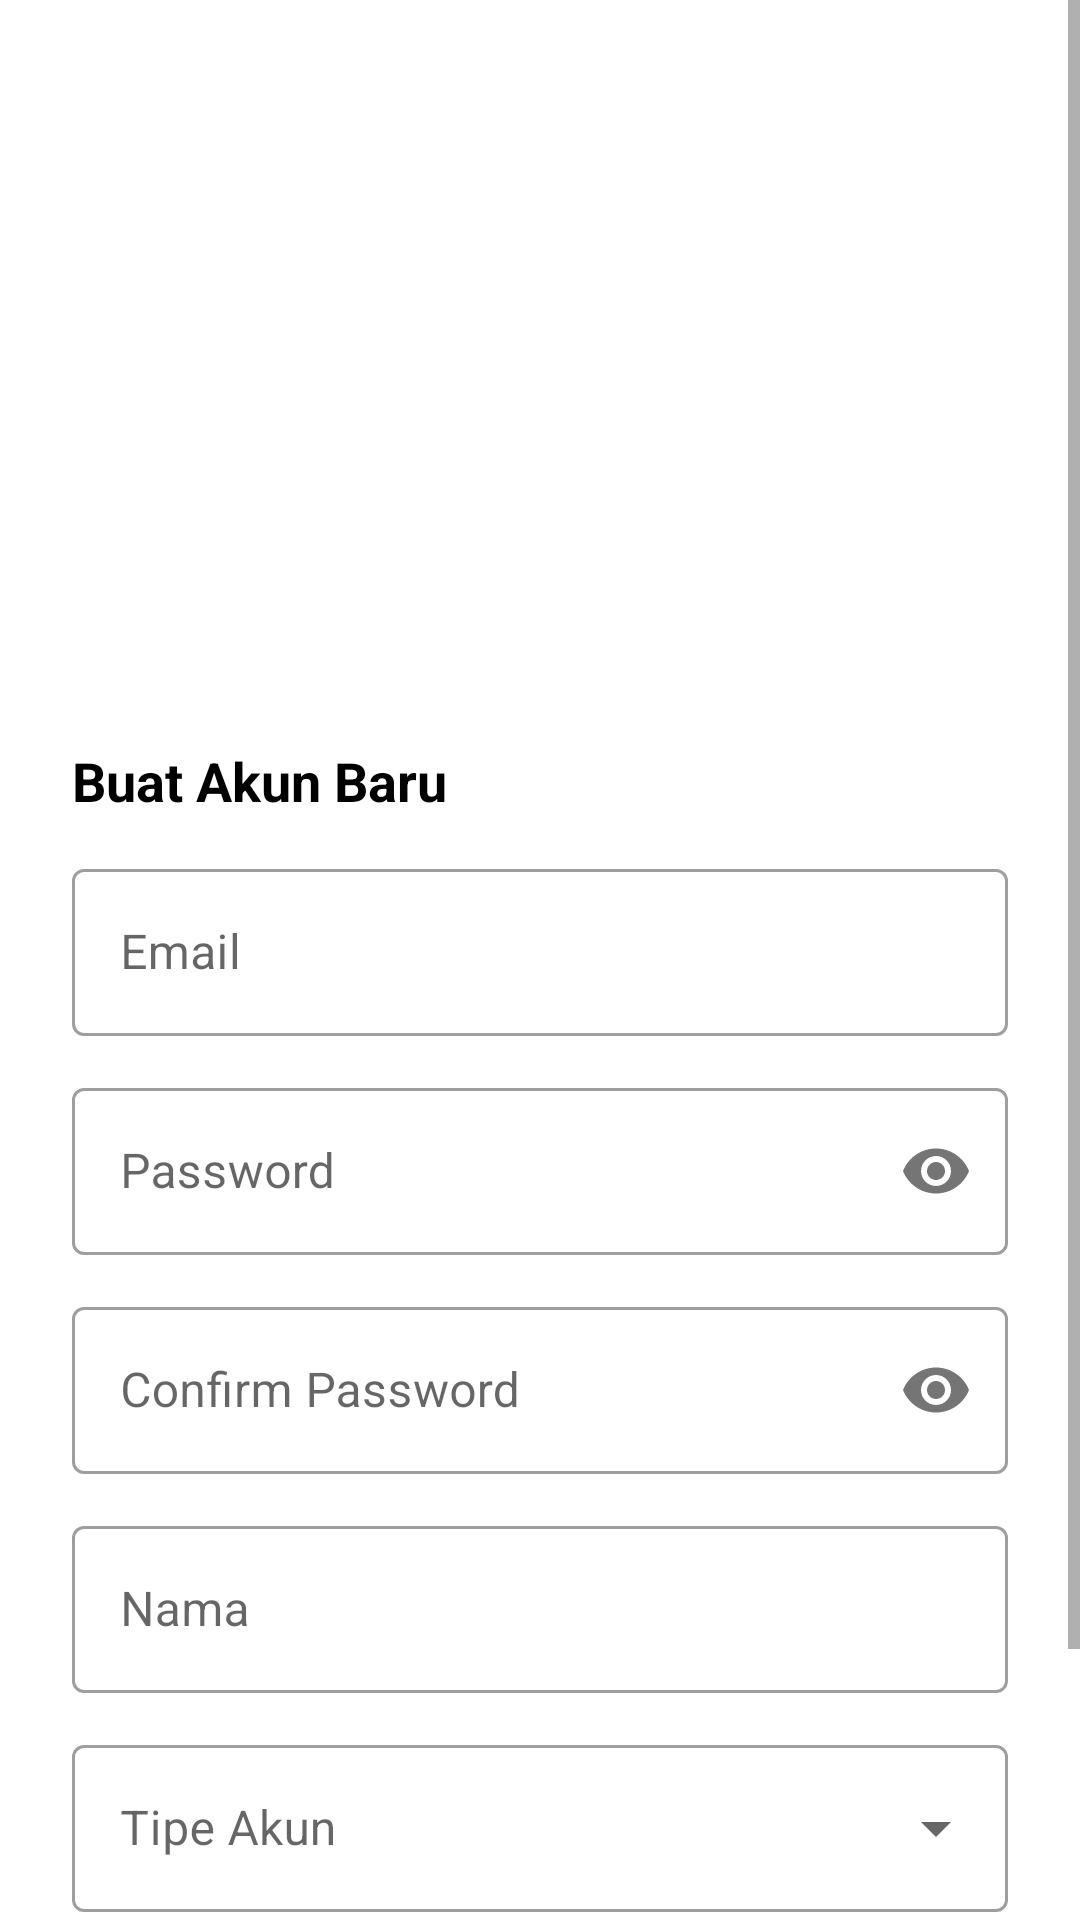

Produce the Android XML layout that renders to this screen, including the resource entries it uses.
<!-- AndroidManifest.xml: application theme Theme.Siband -->
<!-- res/layout/activity_register.xml -->
<?xml version="1.0" encoding="utf-8"?>
<ScrollView xmlns:android="http://schemas.android.com/apk/res/android"
    xmlns:app="http://schemas.android.com/apk/res-auto"
    xmlns:tools="http://schemas.android.com/tools"
    android:layout_width="match_parent"
    android:layout_height="match_parent"
    tools:context=".RegisterActivity">

    <LinearLayout
        android:id="@+id/register_form_container"
        android:layout_width="match_parent"
        android:layout_height="wrap_content"
        android:layout_marginTop="48dp"
        android:layout_marginHorizontal="24dp"
        android:orientation="vertical">

        <ImageView
            android:layout_width="match_parent"
            android:layout_height="200dp"
            android:layout_marginHorizontal="48dp"
            android:src="@drawable/logo_angkasa_pura"/>

        <TextView
            android:layout_width="match_parent"
            android:layout_height="match_parent"
            android:layout_marginBottom="12dp"
            android:text="Buat Akun Baru"
            android:textStyle="bold"
            android:textColor="@color/black"
            style="@style/TextAppearance.AppCompat.Medium"/>

        <com.google.android.material.textfield.TextInputLayout
            android:id="@+id/register_email"
            style="@style/Widget.MaterialComponents.TextInputLayout.OutlinedBox"
            android:layout_width="match_parent"
            android:layout_height="wrap_content"
            android:hint="Email">

            <com.google.android.material.textfield.TextInputEditText
                android:layout_width="match_parent"
                android:layout_height="wrap_content"
                android:inputType="textEmailAddress" />

        </com.google.android.material.textfield.TextInputLayout>

        <com.google.android.material.textfield.TextInputLayout
            android:id="@+id/register_password"
            style="@style/Widget.MaterialComponents.TextInputLayout.OutlinedBox"
            android:layout_width="match_parent"
            android:layout_height="wrap_content"
            android:layout_marginTop="12dp"
            android:hint="Password"
            app:passwordToggleEnabled="true">

            <com.google.android.material.textfield.TextInputEditText
                android:layout_width="match_parent"
                android:layout_height="wrap_content"
                android:inputType="textPassword" />

        </com.google.android.material.textfield.TextInputLayout>

        <com.google.android.material.textfield.TextInputLayout
            android:id="@+id/register_confirm_password"
            style="@style/Widget.MaterialComponents.TextInputLayout.OutlinedBox"
            android:layout_width="match_parent"
            android:layout_height="wrap_content"
            android:layout_marginTop="12dp"
            android:hint="Confirm Password"
            app:passwordToggleEnabled="true">

            <com.google.android.material.textfield.TextInputEditText
                android:layout_width="match_parent"
                android:layout_height="wrap_content"
                android:inputType="textPassword" />

        </com.google.android.material.textfield.TextInputLayout>

        <com.google.android.material.textfield.TextInputLayout
            android:id="@+id/register_nama"
            style="@style/Widget.MaterialComponents.TextInputLayout.OutlinedBox"
            android:layout_width="match_parent"
            android:layout_height="wrap_content"
            android:layout_marginTop="12dp"
            android:hint="Nama">

            <com.google.android.material.textfield.TextInputEditText
                android:layout_width="match_parent"
                android:layout_height="wrap_content"
                android:inputType="text" />

        </com.google.android.material.textfield.TextInputLayout>

        <com.google.android.material.textfield.TextInputLayout
            android:id="@+id/register_tipe_akun"
            android:layout_marginTop="12dp"
            android:layout_width="match_parent"
            android:layout_height="wrap_content"
            style="@style/Widget.MaterialComponents.TextInputLayout.OutlinedBox.ExposedDropdownMenu">
            <AutoCompleteTextView
                android:layout_width="match_parent"
                android:layout_height="wrap_content"
                android:hint="Tipe Akun"
                android:enabled="true"
                android:textColor="@color/black"
                android:inputType="none" />
        </com.google.android.material.textfield.TextInputLayout>

        <com.google.android.material.button.MaterialButton
            android:id="@+id/register_button"
            android:layout_width="wrap_content"
            android:layout_height="wrap_content"
            android:layout_marginTop="12dp"
            android:layout_marginBottom="48dp"
            android:layout_gravity="center_horizontal"
            android:text="register" />

    </LinearLayout>

</ScrollView>
<!-- resources referenced by this layout -->
<resources>
  <color name="black">#FF000000</color>
  <style name="Theme.Siband" parent="Theme.MaterialComponents.Light.DarkActionBar">
          
          <item name="colorPrimary">@color/green_primary</item>
          <item name="colorPrimaryVariant">@color/green_primary_dark</item>
          <item name="colorOnPrimary">@color/white</item>
          
          <item name="colorSecondary">@color/green_secondary</item>
          <item name="colorSecondaryVariant">@color/green_secondary_dark</item>
          <item name="colorOnSecondary">@color/black</item>
          
          <item name="android:statusBarColor" tools:targetApi="l">?attr/colorPrimaryVariant</item>
          
          <item name="android:forceDarkAllowed" tools:targetApi="q">false</item>
      </style>
  <color name="green_primary">#2BBD7E</color>
  <color name="green_primary_dark">#008C51</color>
  <color name="white">#FFFFFFFF</color>
  <color name="green_secondary">#00BA85</color>
  <color name="green_secondary_dark">#008958</color>
</resources>
